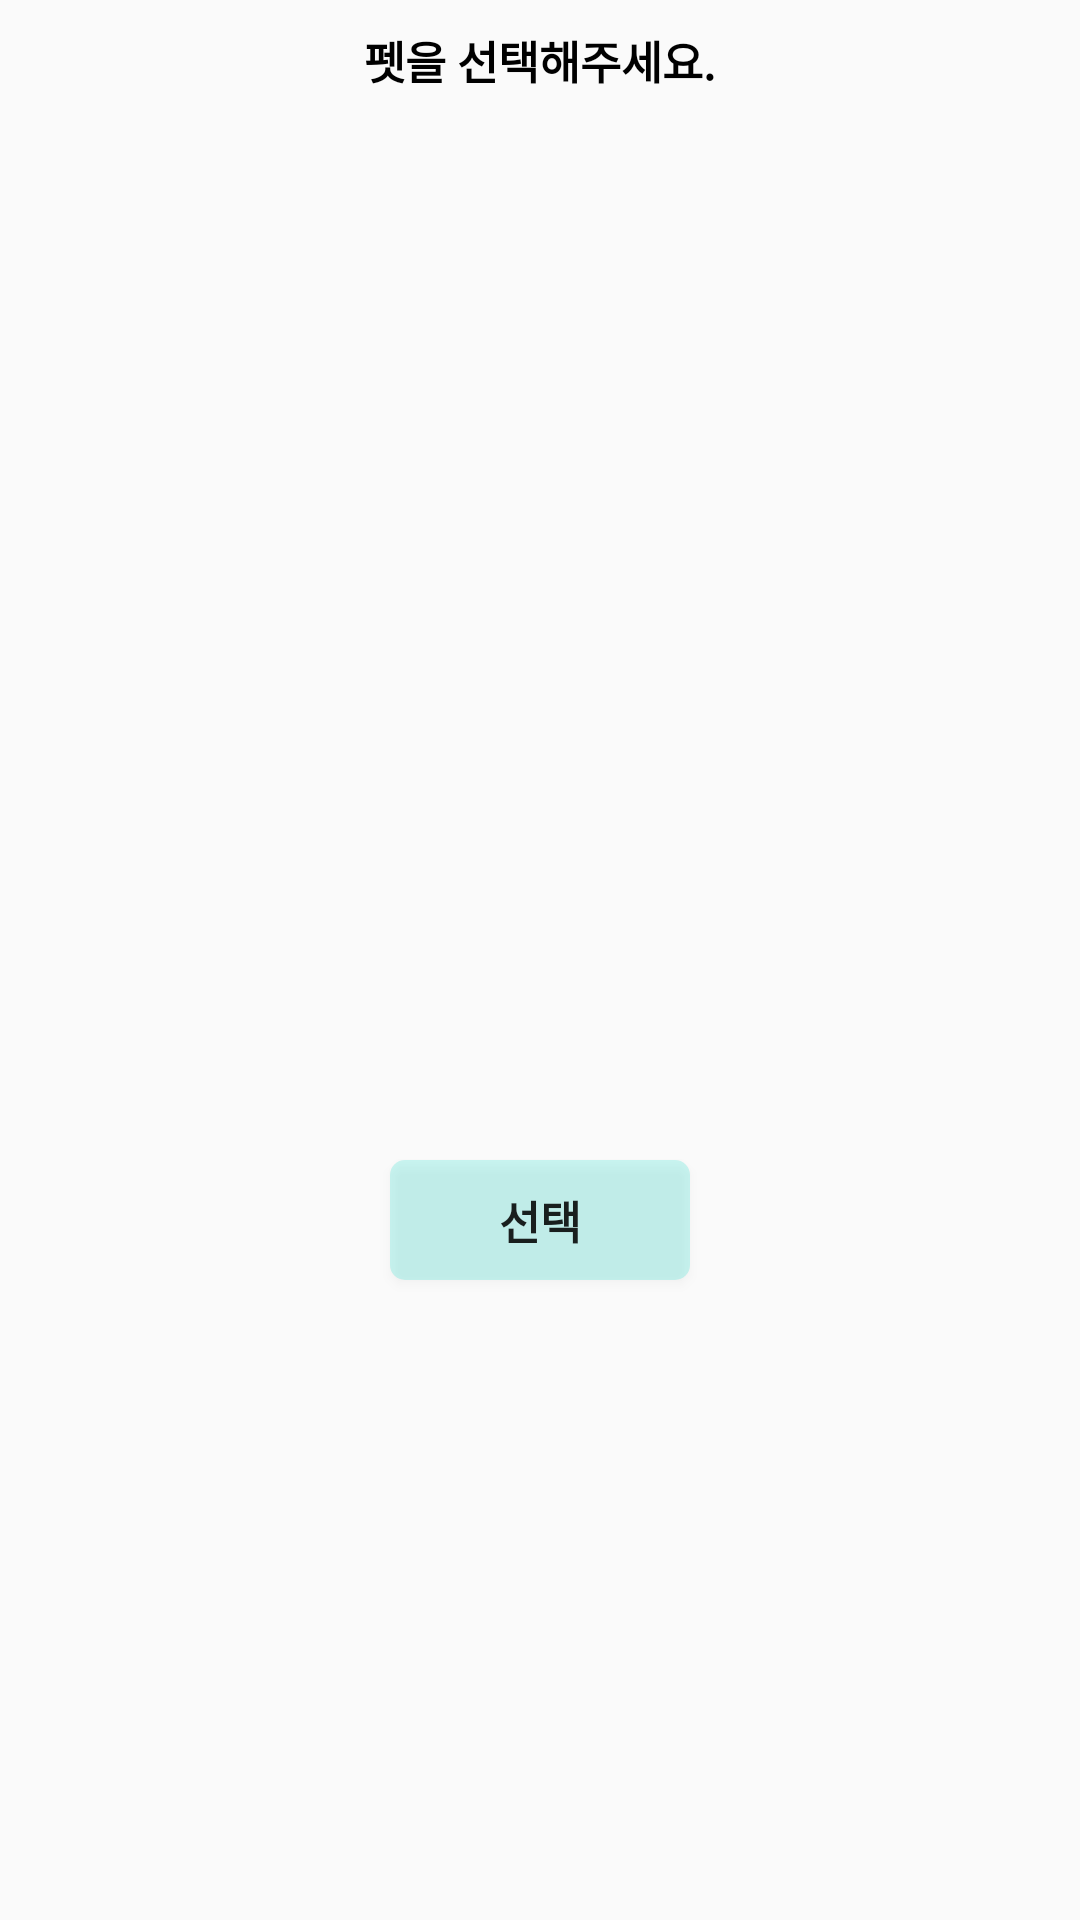

Layout XML and referenced resources for this Android screen:
<!-- AndroidManifest.xml: application theme Theme.HumansPet -->
<!-- res/layout/walking_pet_dialog.xml -->
<?xml version="1.0" encoding="utf-8"?>
<androidx.constraintlayout.widget.ConstraintLayout xmlns:android="http://schemas.android.com/apk/res/android"
    xmlns:app="http://schemas.android.com/apk/res-auto"
    android:layout_width="match_parent"
    android:layout_height="wrap_content"
    android:layout_marginLeft="20dp"
    android:layout_marginRight="20dp">

    <TextView
        android:id="@+id/walkingDialogText"
        android:layout_width="150dp"
        android:layout_height="40dp"
        android:text="펫을 선택해주세요."
        android:gravity="center"
        android:textSize="15dp"
        android:textColor="#000000"
        android:textStyle="bold"
        app:layout_constraintTop_toTopOf="parent"
        app:layout_constraintLeft_toLeftOf="parent"
        app:layout_constraintRight_toRightOf="parent"
        />

    <androidx.recyclerview.widget.RecyclerView
        android:id="@+id/walkingDialogRecyclerView"
        android:layout_width="match_parent"
        android:layout_height="123dp"
        android:layout_marginTop="10dp"
        app:layout_constraintEnd_toEndOf="parent"
        app:layout_constraintStart_toStartOf="parent"
        app:layout_constraintTop_toBottomOf="@id/walkingDialogText"/>

    <Button
        android:id="@+id/walkingDialogSelectButton"
        android:layout_width="100dp"
        android:layout_height="40dp"
        android:background="@drawable/box_mint"
        android:layout_marginTop="20dp"
        android:layout_marginBottom="20dp"
        android:text="선택"
        android:textSize="15sp"
        android:textStyle="bold"
        app:layout_constraintTop_toBottomOf="@id/walkingDialogRecyclerView"
        app:layout_constraintLeft_toLeftOf="parent"
        app:layout_constraintRight_toRightOf="parent"
        app:layout_constraintBottom_toBottomOf="parent"
        />
</androidx.constraintlayout.widget.ConstraintLayout>
<!-- resources referenced by this layout -->
<resources>
  <!-- drawable box_mint (drawable) -->
  <?xml version="1.0" encoding="utf-8"?>
  <shape xmlns:android="http://schemas.android.com/apk/res/android">
      <solid android:color="#3303DAC5"/>
      <corners
          android:radius="5dp"
          />
  </shape>
  <style name="Theme.HumansPet" parent="Theme.AppCompat.Light.NoActionBar">
          
          <item name="colorPrimary">@color/purple_500</item>
          <item name="colorPrimaryVariant">@color/purple_700</item>
          <item name="colorOnPrimary">@color/white</item>
          
          <item name="colorSecondary">@color/teal_200</item>
          <item name="colorSecondaryVariant">@color/teal_700</item>
          <item name="colorOnSecondary">@color/black</item>
          
          <item name="android:statusBarColor">?attr/colorPrimaryVariant</item>
          
          <item name="windowNoTitle">true</item>
          <item name="windowActionBar">false</item>
          <item name="android:windowContentOverlay">@null</item>
          <item name="android:windowIsTranslucent">true</item>
      </style>
  <color name="purple_500">#FF6200EE</color>
  <color name="purple_700">#FF3700B3</color>
  <color name="white">#FFFFFFFF</color>
  <color name="teal_200">#FF03DAC5</color>
  <color name="teal_700">#FF018786</color>
  <color name="black">#FF000000</color>
</resources>
